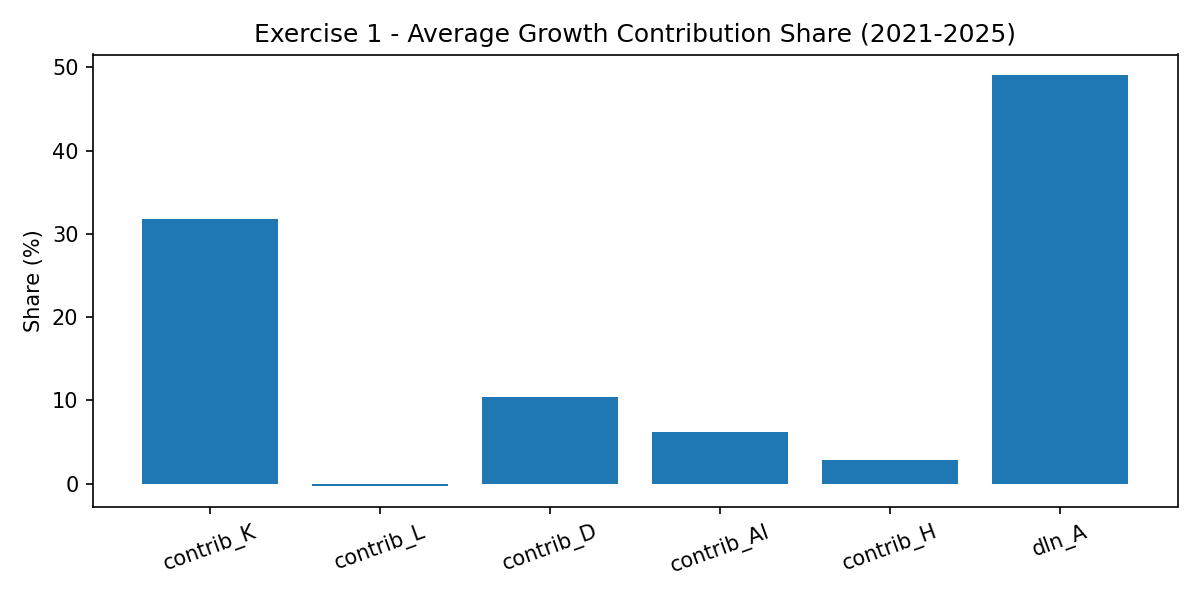

Values plotted in this chart, from the file beside it:
component, share_pct
contrib_K, 31.78
contrib_L, -0.3354
contrib_D, 10.37
contrib_AI, 6.238
contrib_H, 2.87
dln_A, 49.08
